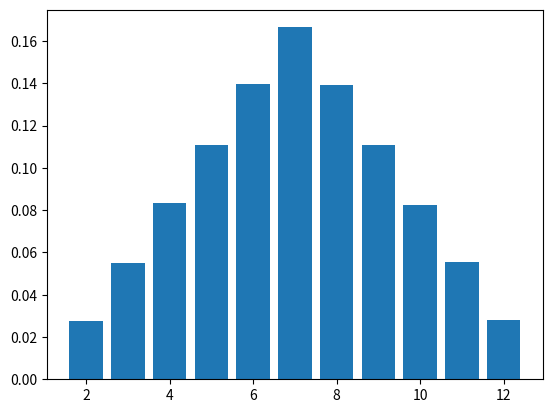

This figure's Python source:
import random
import matplotlib.pyplot as plt

def monte_carlo_dice(trials=100000):
    counts = {i: 0 for i in range(2, 13)}
    for _ in range(trials):
        s = random.randint(1,6)+random.randint(1,6)
        counts[s]+=1
    probs = {k: v/trials for k,v in counts.items()}
    return probs

if __name__ == "__main__":
    probs = monte_carlo_dice()
    print(probs)
    plt.bar(probs.keys(), probs.values())
    plt.show()
